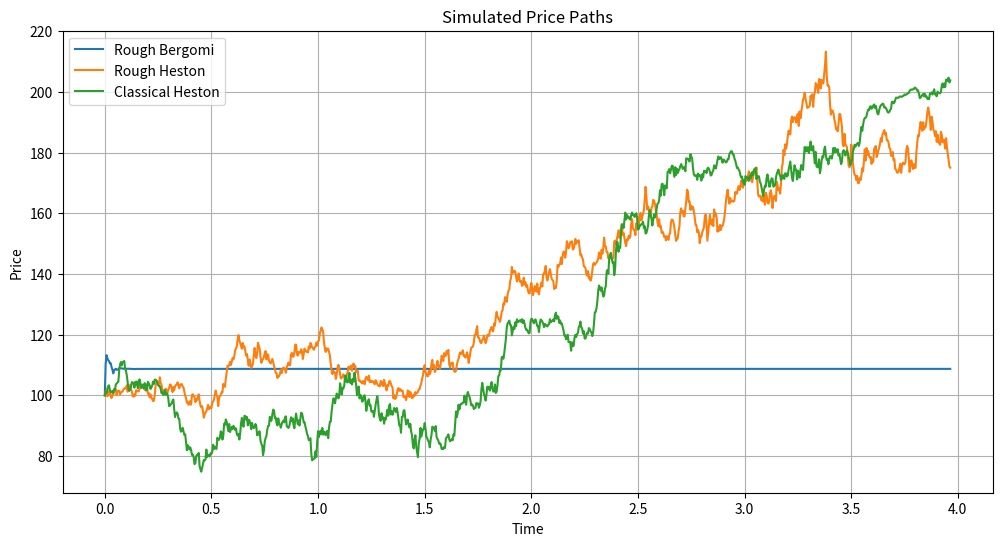
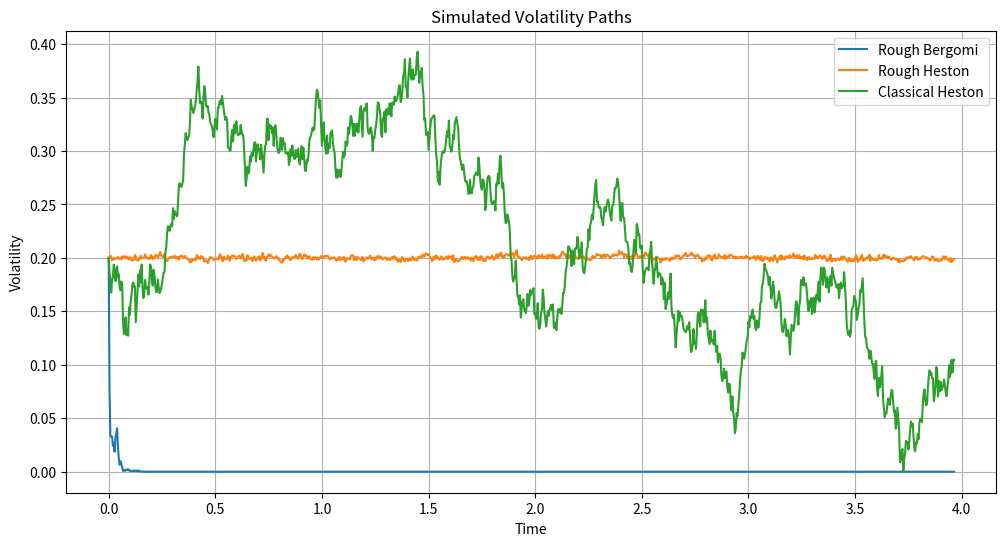
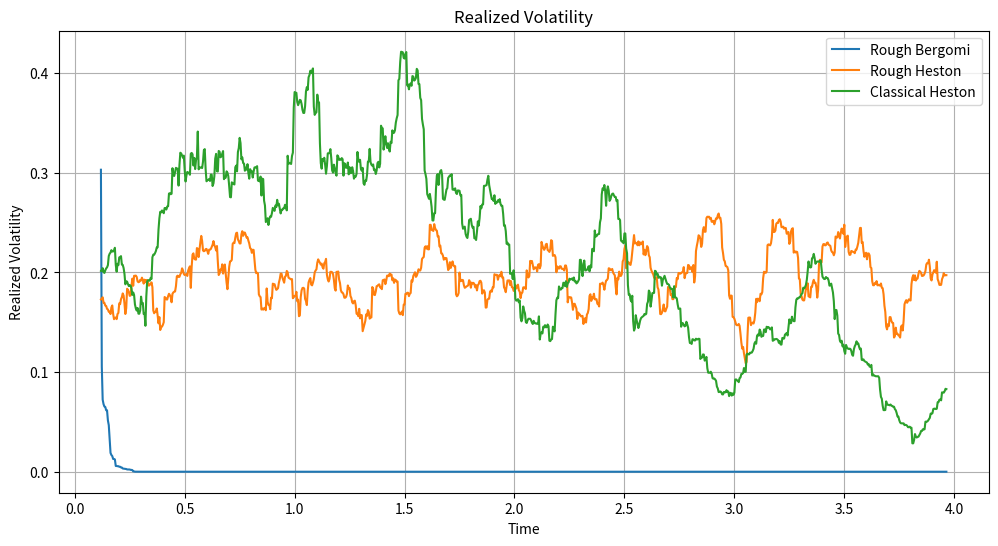

Recreate these plots in Python, in order.
"""
Rough Volatility Models Implementation

This script implements the specific rough volatility models mentioned in the paper:
"Empirical analysis of rough and classical stochastic volatility models to the SPX and VIX markets"
[redacted]

It includes:
1. Rough Bergomi model
2. Rough Heston model
3. Comparison with classical models
"""

import numpy as np
import matplotlib.pyplot as plt
from scipy.special import gamma
import pandas as pd
from scipy import stats
import math

# ===== Utility Functions =====

def fractional_brownian_motion(n, hurst, dt=1.0):
    """
    Generate a fractional Brownian motion time series with Hurst parameter H.
    
    Parameters:
    - n: Number of points to generate
    - hurst: Hurst parameter (H), where:
        * H < 0.5: anti-persistent process (rough)
        * H = 0.5: standard Brownian motion
        * H > 0.5: persistent process (smooth)
    - dt: Time step
    
    Returns:
    - Time series of fractional Brownian motion
    """
    # Generate a standard Gaussian process
    gaussian_increments = np.random.normal(0.0, 1.0, n)
    
    # The first value of the fBm is zero
    fbm = np.zeros(n)
    
    # Scale factor for the process
    scale_factor = dt**hurst
    
    # Generate the fBm
    for i in range(1, n):
        fbm[i] = fbm[i-1] + scale_factor * gaussian_increments[i-1]
    
    return fbm

def correlated_brownian_motions(n, rho, dt=1.0):
    """
    Generate two correlated Brownian motions.
    
    Parameters:
    - n: Number of points to generate
    - rho: Correlation coefficient
    - dt: Time step
    
    Returns:
    - Two correlated Brownian motion paths
    """
    # Generate two independent standard Gaussian processes
    dW1 = np.random.normal(0.0, np.sqrt(dt), n)
    dW2_independent = np.random.normal(0.0, np.sqrt(dt), n)
    
    # Create correlated process
    dW2 = rho * dW1 + np.sqrt(1 - rho**2) * dW2_independent
    
    # Integrate to get Brownian motions
    W1 = np.cumsum(dW1)
    W2 = np.cumsum(dW2)
    
    # Prepend zeros
    W1 = np.insert(W1, 0, 0)
    W2 = np.insert(W2, 0, 0)
    
    return W1, W2

# ===== Model Implementations =====

def rough_bergomi_model(n, alpha, eta, rho, v0, dt=1.0):
    """
    Simulate the rough Bergomi model.
    
    Parameters:
    - n: Number of points to generate
    - alpha: Roughness parameter (alpha = H - 0.5)
    - eta: Volatility of volatility
    - rho: Correlation between price and volatility
    - v0: Initial variance
    - dt: Time step
    
    Returns:
    - Price and variance paths
    """
    # Hurst parameter
    H = alpha + 0.5
    
    # Generate fractional Brownian motion for volatility
    W_vol = fractional_brownian_motion(n, H, dt)
    
    # Generate correlated Brownian motion for price
    W_price_independent = fractional_brownian_motion(n, 0.5, dt)  # Standard BM
    W_price = rho * W_vol + np.sqrt(1 - rho**2) * W_price_independent
    
    # Calculate variance process
    variance = np.zeros(n)
    variance[0] = v0
    
    for i in range(1, n):
        # Rough Bergomi variance process
        variance[i] = v0 * np.exp(eta * W_vol[i] - 0.5 * eta**2 * i * dt**(2*H))
    
    # Calculate price process
    price = np.zeros(n)
    price[0] = 100  # Initial price
    
    for i in range(1, n):
        # Price process with volatility feedback
        price[i] = price[i-1] * np.exp((- 0.5 * variance[i-1]) * dt + np.sqrt(variance[i-1]) * (W_price[i] - W_price[i-1]))
    
    return price, variance

def rough_heston_model(n, alpha, lambda_param, eta, rho, v0, dt=1.0):
    """
    Simulate the rough Heston model.
    
    Parameters:
    - n: Number of points to generate
    - alpha: Roughness parameter (alpha = H - 0.5)
    - lambda_param: Mean-reversion speed
    - eta: Volatility of volatility
    - rho: Correlation between price and volatility
    - v0: Initial variance
    - dt: Time step
    
    Returns:
    - Price and variance paths
    """
    # Generate correlated Brownian motions
    W1, W2 = correlated_brownian_motions(n, rho, dt)
    
    # Calculate variance process
    variance = np.zeros(n+1)
    variance[0] = v0
    
    # Fractional kernel parameters
    H = alpha + 0.5
    
    # Discretize the rough Heston variance process
    for i in range(1, n+1):
        # Rough Heston variance process with fractional kernel
        kernel_sum = 0
        for j in range(1, i):
            # Fractional kernel
            kernel = (i - j + 1)**(H - 0.5) - (i - j)**(H - 0.5)
            kernel_sum += kernel * (lambda_param * (v0 - variance[j]) * dt + eta * np.sqrt(max(0, variance[j])) * (W1[j] - W1[j-1]))
        
        # Scale by gamma function
        kernel_scale = 1 / (gamma(H + 0.5))
        variance[i] = v0 + kernel_scale * kernel_sum
        
        # Ensure variance is positive
        variance[i] = max(0, variance[i])
    
    # Calculate price process
    price = np.zeros(n+1)
    price[0] = 100  # Initial price
    
    for i in range(1, n+1):
        # Price process with volatility feedback
        price[i] = price[i-1] * np.exp((- 0.5 * variance[i-1]) * dt + np.sqrt(variance[i-1]) * (W2[i] - W2[i-1]))
    
    return price[:-1], variance[:-1]  # Return n points

def classical_heston_model(n, kappa, theta, eta, rho, v0, dt=1.0):
    """
    Simulate the classical Heston model.
    
    Parameters:
    - n: Number of points to generate
    - kappa: Mean-reversion speed
    - theta: Long-term variance
    - eta: Volatility of volatility
    - rho: Correlation between price and volatility
    - v0: Initial variance
    - dt: Time step
    
    Returns:
    - Price and variance paths
    """
    # Generate correlated Brownian motions
    W1, W2 = correlated_brownian_motions(n, rho, dt)
    
    # Calculate variance process
    variance = np.zeros(n+1)
    variance[0] = v0
    
    for i in range(1, n+1):
        # Heston variance process (square-root diffusion)
        dv = kappa * (theta - variance[i-1]) * dt + eta * np.sqrt(max(0, variance[i-1])) * (W1[i] - W1[i-1])
        variance[i] = max(0, variance[i-1] + dv)  # Ensure variance is positive
    
    # Calculate price process
    price = np.zeros(n+1)
    price[0] = 100  # Initial price
    
    for i in range(1, n+1):
        # Price process with volatility feedback
        price[i] = price[i-1] * np.exp((- 0.5 * variance[i-1]) * dt + np.sqrt(variance[i-1]) * (W2[i] - W2[i-1]))
    
    return price[:-1], variance[:-1]  # Return n points

# ===== Analysis Functions =====

def calculate_log_returns(prices):
    """Calculate log returns from price series."""
    return np.diff(np.log(prices))

def calculate_realized_volatility(returns, window=30):
    """
    Calculate realized volatility from returns.
    
    Parameters:
    - returns: Asset returns time series
    - window: Window size for rolling volatility calculation
    
    Returns:
    - Realized volatility series
    """
    # Calculate squared returns
    squared_returns = returns**2
    
    # Calculate rolling sum of squared returns
    rolling_sum = np.zeros(len(returns) - window + 1)
    for i in range(len(rolling_sum)):
        rolling_sum[i] = np.sum(squared_returns[i:i+window])
    
    # Convert to annualized volatility
    annualization_factor = 252  # Trading days per year
    realized_vol = np.sqrt(rolling_sum / window * annualization_factor)
    
    return realized_vol

def main():
    """Main function to test rough volatility models."""
    print("=== Rough Volatility Models Analysis ===")
    
    # Simulation parameters
    n_points = 1000
    dt = 1.0/252  # Daily data (252 trading days per year)
    time = np.arange(0, n_points) * dt
    
    # Model parameters
    alpha = -0.4  # Roughness parameter
    v0 = 0.04  # Initial variance (corresponds to 20% volatility)
    
    # Rough Bergomi parameters
    rb_eta = 2.0  # Volatility of volatility
    rb_rho = -0.7  # Correlation
    
    # Rough Heston parameters
    rh_lambda = 0.3  # Mean-reversion speed
    rh_eta = 0.3  # Volatility of volatility
    rh_rho = -0.7  # Correlation
    
    # Classical Heston parameters
    ch_kappa = 1.0  # Mean-reversion speed
    ch_theta = 0.04  # Long-term variance
    ch_eta = 0.3  # Volatility of volatility
    ch_rho = -0.7  # Correlation
    
    print("\n1. Simulating Rough Bergomi model...")
    rb_price, rb_variance = rough_bergomi_model(n_points, alpha, rb_eta, rb_rho, v0, dt)
    rb_vol = np.sqrt(rb_variance)
    rb_returns = calculate_log_returns(rb_price)
    
    print("\n2. Simulating Rough Heston model...")
    rh_price, rh_variance = rough_heston_model(n_points, alpha, rh_lambda, rh_eta, rh_rho, v0, dt)
    rh_vol = np.sqrt(rh_variance)
    rh_returns = calculate_log_returns(rh_price)
    
    print("\n3. Simulating Classical Heston model...")
    ch_price, ch_variance = classical_heston_model(n_points, ch_kappa, ch_theta, ch_eta, ch_rho, v0, dt)
    ch_vol = np.sqrt(ch_variance)
    ch_returns = calculate_log_returns(ch_price)
    
    # Plot price paths
    plt.figure(figsize=(12, 6))
    plt.plot(time, rb_price, label="Rough Bergomi")
    plt.plot(time, rh_price, label="Rough Heston")
    plt.plot(time, ch_price, label="Classical Heston")
    plt.title("Simulated Price Paths")
    plt.xlabel("Time")
    plt.ylabel("Price")
    plt.legend()
    plt.grid(True)
    plt.savefig("model_price_paths.png")
    print("Saved price paths plot to model_price_paths.png")
    
    # Plot volatility paths
    plt.figure(figsize=(12, 6))
    plt.plot(time, rb_vol, label="Rough Bergomi")
    plt.plot(time, rh_vol, label="Rough Heston")
    plt.plot(time, ch_vol, label="Classical Heston")
    plt.title("Simulated Volatility Paths")
    plt.xlabel("Time")
    plt.ylabel("Volatility")
    plt.legend()
    plt.grid(True)
    plt.savefig("model_volatility_paths.png")
    print("Saved volatility paths plot to model_volatility_paths.png")
    
    # Calculate realized volatility
    rb_realized_vol = calculate_realized_volatility(rb_returns)
    rh_realized_vol = calculate_realized_volatility(rh_returns)
    ch_realized_vol = calculate_realized_volatility(ch_returns)
    
    # Plot realized volatility
    plt.figure(figsize=(12, 6))
    plt.plot(time[30:], rb_realized_vol, label="Rough Bergomi")
    plt.plot(time[30:], rh_realized_vol, label="Rough Heston")
    plt.plot(time[30:], ch_realized_vol, label="Classical Heston")
    plt.title("Realized Volatility")
    plt.xlabel("Time")
    plt.ylabel("Realized Volatility")
    plt.legend()
    plt.grid(True)
    plt.savefig("model_realized_vol.png")
    print("Saved realized volatility plot to model_realized_vol.png")
    
    # Calculate statistics
    print("\n4. Model Statistics:")
    
    # Rough Bergomi statistics
    print("\nRough Bergomi Model:")
    print(f"Mean Returns: {np.mean(rb_returns):.6f}")
    print(f"Std Dev Returns: {np.std(rb_returns):.6f}")
    print(f"Skewness: {stats.skew(rb_returns):.6f}")
    print(f"Kurtosis: {stats.kurtosis(rb_returns):.6f}")
    
    # Rough Heston statistics
    print("\nRough Heston Model:")
    print(f"Mean Returns: {np.mean(rh_returns):.6f}")
    print(f"Std Dev Returns: {np.std(rh_returns):.6f}")
    print(f"Skewness: {stats.skew(rh_returns):.6f}")
    print(f"Kurtosis: {stats.kurtosis(rh_returns):.6f}")
    
    # Classical Heston statistics
    print("\nClassical Heston Model:")
    print(f"Mean Returns: {np.mean(ch_returns):.6f}")
    print(f"Std Dev Returns: {np.std(ch_returns):.6f}")
    print(f"Skewness: {stats.skew(ch_returns):.6f}")
    print(f"Kurtosis: {stats.kurtosis(ch_returns):.6f}")
    
    # Save model data to CSV
    model_data = pd.DataFrame({
        'time': time[:-1],
        'rb_price': rb_price[:-1],
        'rb_volatility': rb_vol[:-1],
        'rb_returns': rb_returns,
        'rh_price': rh_price[:-1],
        'rh_volatility': rh_vol[:-1],
        'rh_returns': rh_returns,
        'ch_price': ch_price[:-1],
        'ch_volatility': ch_vol[:-1],
        'ch_returns': ch_returns
    })
    model_data.to_csv("model_comparison_data.csv", index=False)
    print("\nSaved model comparison data to model_comparison_data.csv")
    
    print("\n=== Analysis Complete ===")

if __name__ == "__main__":
    main()
